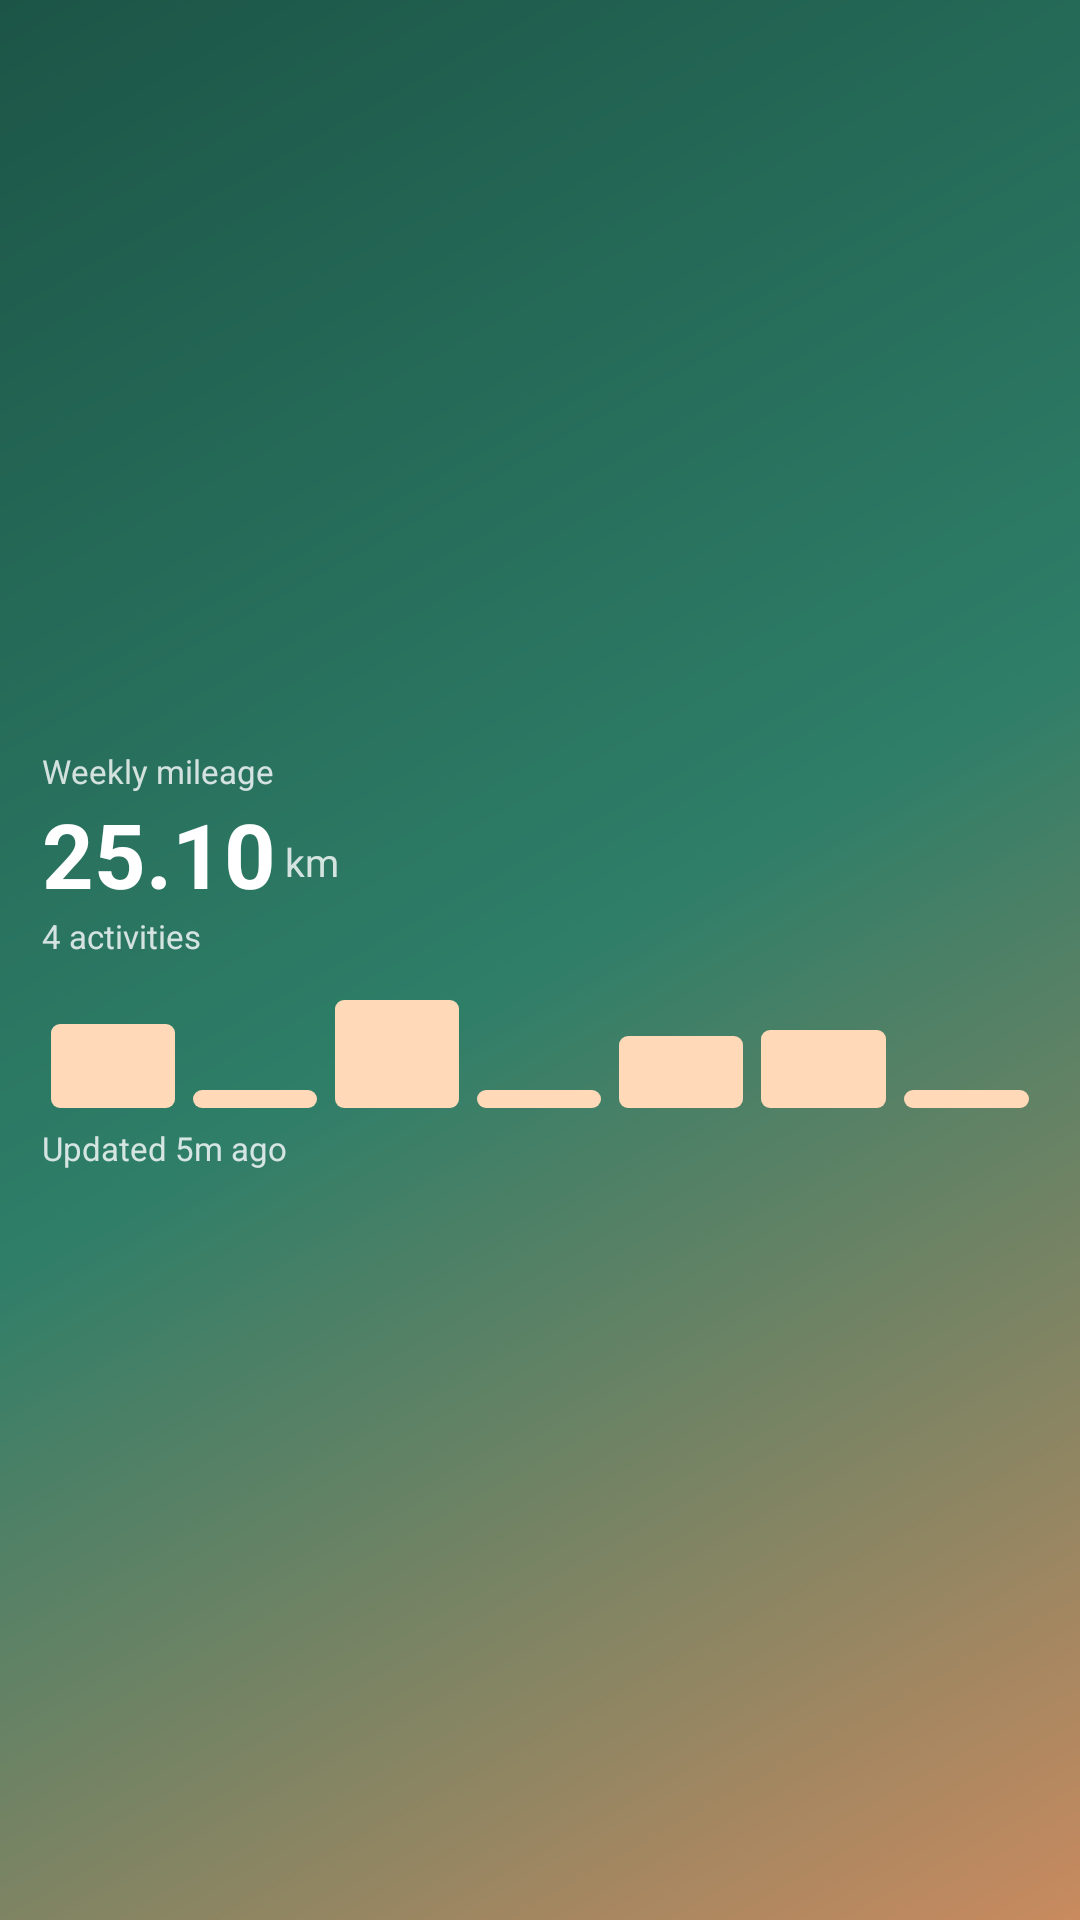

This screen was rendered from an Android layout file. Write that file and the resources it references.
<!-- AndroidManifest.xml: fallback theme Theme.MaterialComponents.DayNight.NoActionBar -->
<!-- res/layout/widget_preview_mileage.xml -->
<?xml version="1.0" encoding="utf-8"?>
<LinearLayout xmlns:android="http://schemas.android.com/apk/res/android" android:layout_width="match_parent" android:layout_height="match_parent" android:background="@drawable/widget_bg_dawn" android:orientation="vertical" android:gravity="center_vertical" android:padding="14dp">
<TextView android:layout_width="wrap_content" android:layout_height="wrap_content" android:text="Weekly mileage" android:textColor="@color/wdg_dawn_soft" android:textSize="11sp" android:textStyle="normal" android:maxLines="1" /><LinearLayout android:layout_width="wrap_content" android:layout_height="wrap_content" android:orientation="horizontal" android:gravity="bottom"><TextView android:layout_width="wrap_content" android:layout_height="wrap_content" android:text="25.10" android:textColor="@color/wdg_dawn_text" android:textSize="30sp" android:textStyle="bold" android:maxLines="1" /><TextView android:layout_width="wrap_content" android:layout_height="wrap_content" android:text="km" android:textColor="@color/wdg_dawn_soft" android:textSize="13sp" android:textStyle="normal" android:maxLines="1" android:layout_marginStart="3dp" android:layout_marginBottom="4dp"/></LinearLayout><TextView android:layout_width="wrap_content" android:layout_height="wrap_content" android:text="4 activities" android:textColor="@color/wdg_dawn_soft" android:textSize="11sp" android:textStyle="normal" android:maxLines="1" /><LinearLayout android:layout_width="match_parent" android:layout_height="44dp" android:orientation="horizontal" android:gravity="bottom" android:layout_marginTop="6dp"><View android:layout_width="0dp" android:layout_height="28dp" android:layout_weight="1" android:layout_marginHorizontal="3dp" android:background="@drawable/widget_bar_dawn" /><View android:layout_width="0dp" android:layout_height="6dp" android:layout_weight="1" android:layout_marginHorizontal="3dp" android:background="@drawable/widget_bar_dawn" /><View android:layout_width="0dp" android:layout_height="36dp" android:layout_weight="1" android:layout_marginHorizontal="3dp" android:background="@drawable/widget_bar_dawn" /><View android:layout_width="0dp" android:layout_height="6dp" android:layout_weight="1" android:layout_marginHorizontal="3dp" android:background="@drawable/widget_bar_dawn" /><View android:layout_width="0dp" android:layout_height="24dp" android:layout_weight="1" android:layout_marginHorizontal="3dp" android:background="@drawable/widget_bar_dawn" /><View android:layout_width="0dp" android:layout_height="26dp" android:layout_weight="1" android:layout_marginHorizontal="3dp" android:background="@drawable/widget_bar_dawn" /><View android:layout_width="0dp" android:layout_height="6dp" android:layout_weight="1" android:layout_marginHorizontal="3dp" android:background="@drawable/widget_bar_dawn" /></LinearLayout><TextView android:layout_width="wrap_content" android:layout_height="wrap_content" android:text="Updated 5m ago" android:textColor="@color/wdg_dawn_soft" android:textSize="11sp" android:textStyle="normal" android:maxLines="1" android:layout_marginTop="6dp"/>
</LinearLayout>
<!-- resources referenced by this layout -->
<resources>
  <color name="wdg_dawn_soft">#CCFFFFFF</color>
  <color name="wdg_dawn_text">#FFFFFFFF</color>
  <!-- drawable widget_bar_dawn (drawable) -->
  <?xml version="1.0" encoding="utf-8"?>
  <shape xmlns:android="http://schemas.android.com/apk/res/android" android:shape="rectangle"><solid android:color="@color/wdg_dawn_accent" /><corners android:radius="3dp" /></shape>
  <!-- drawable widget_bg_dawn (drawable) -->
  <?xml version="1.0" encoding="utf-8"?>
  <shape xmlns:android="http://schemas.android.com/apk/res/android" android:shape="rectangle">
      <gradient android:angle="315" android:startColor="@color/wdg_dawn_start" android:centerColor="@color/wdg_dawn_center" android:endColor="@color/wdg_dawn_end" />
      <corners android:radius="@dimen/widget_radius" />
  </shape>
  <color name="wdg_dawn_accent">#FFFFD9B8</color>
  <color name="wdg_dawn_start">#FF1C5547</color>
  <color name="wdg_dawn_center">#FF2E7E68</color>
  <color name="wdg_dawn_end">#FFC98A5F</color>
</resources>
